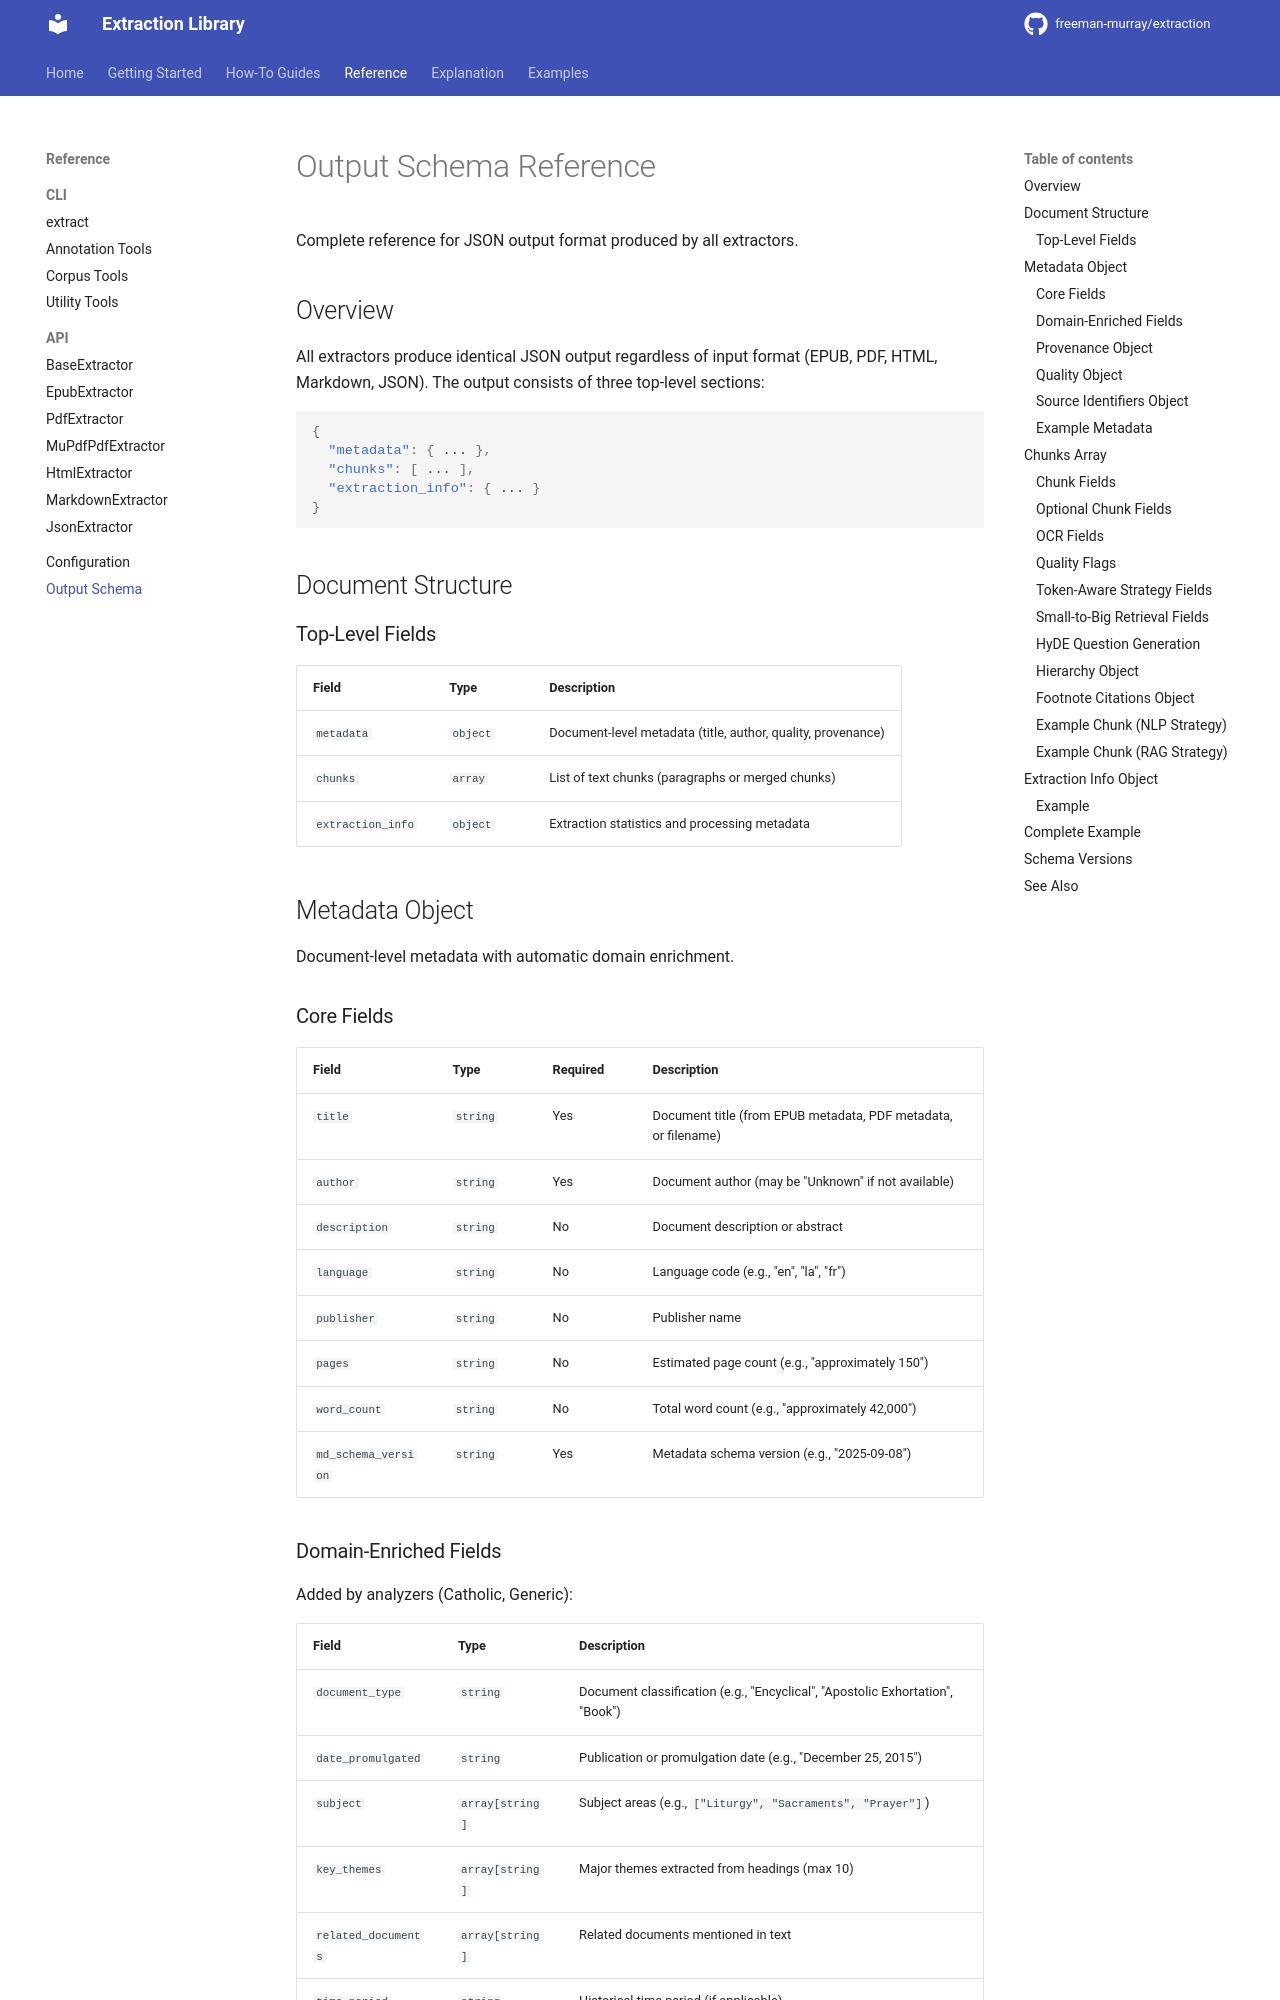

repository: hello-world-bfree/doc-extraction · page: reference/output-schema/index.html · generator: mkdocs

# Output Schema Reference

Complete reference for JSON output format produced by all extractors.

## Overview

All extractors produce identical JSON output regardless of input format (EPUB, PDF, HTML, Markdown, JSON). The output consists of three top-level sections:

```json
{
  "metadata": { ... },
  "chunks": [ ... ],
  "extraction_info": { ... }
}
```

## Document Structure

### Top-Level Fields

| Field | Type | Description |
|-------|------|-------------|
| `metadata` | `object` | Document-level metadata (title, author, quality, provenance) |
| `chunks` | `array` | List of text chunks (paragraphs or merged chunks) |
| `extraction_info` | `object` | Extraction statistics and processing metadata |

## Metadata Object

Document-level metadata with automatic domain enrichment.

### Core Fields

| Field | Type | Required | Description |
|-------|------|----------|-------------|
| `title` | `string` | Yes | Document title (from EPUB metadata, PDF metadata, or filename) |
| `author` | `string` | Yes | Document author (may be "Unknown" if not available) |
| `description` | `string` | No | Document description or abstract |
| `language` | `string` | No | Language code (e.g., "en", "la", "fr") |
| `publisher` | `string` | No | Publisher name |
| `pages` | `string` | No | Estimated page count (e.g., "approximately 150") |
| `word_count` | `string` | No | Total word count (e.g., "approximately 42,000") |
| `md_schema_version` | `string` | Yes | Metadata schema version (e.g., "2025-09-08") |

### Domain-Enriched Fields

Added by analyzers (Catholic, Generic):

| Field | Type | Description |
|-------|------|-------------|
| `document_type` | `string` | Document classification (e.g., "Encyclical", "Apostolic Exhortation", "Book") |
| `date_promulgated` | `string` | Publication or promulgation date (e.g., "December 25, 2015") |
| `subject` | `array[string]` | Subject areas (e.g., `["Liturgy", "Sacraments", "Prayer"]`) |
| `key_themes` | `array[string]` | Major themes extracted from headings (max 10) |
| `related_documents` | `array[string]` | Related documents mentioned in text |
| `time_period` | `string` | Historical time period (if applicable) |
| `geographic_focus` | `string` | Geographic focus (e.g., "Vatican City (Rome)", "Universal Church") |
